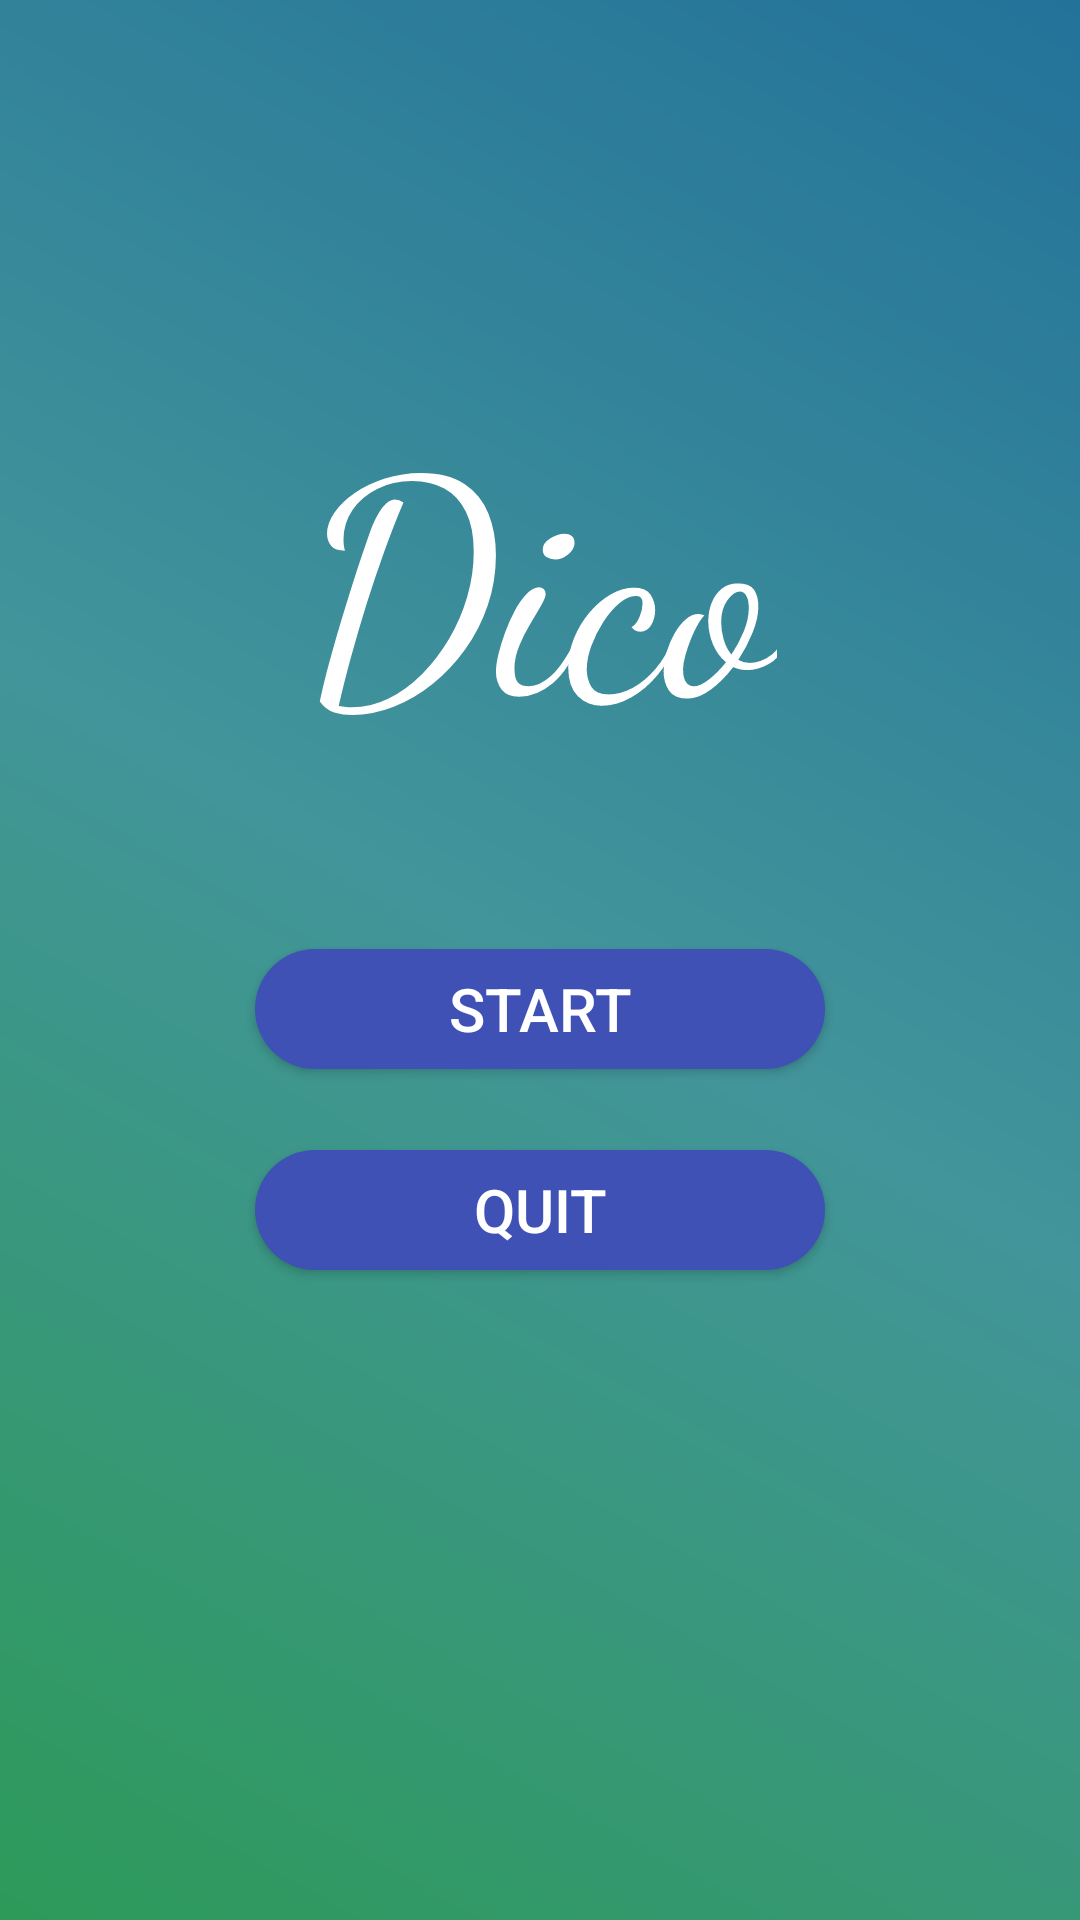

Reconstruct the res/layout file that produces this screen, plus the resources it refers to.
<!-- AndroidManifest.xml: application theme AppTheme -->
<!-- res/layout/activity_main.xml -->
<RelativeLayout xmlns:android="http://schemas.android.com/apk/res/android"
    xmlns:tools="http://schemas.android.com/tools"
    android:layout_width="match_parent"
    android:layout_height="match_parent"
    android:background="@drawable/bg_gradient"
    android:orientation="vertical" >

    
    <TextView
        android:layout_width="wrap_content"
        android:layout_height="wrap_content"
        android:text="@string/app_name"
        android:textColor="@color/white"
        android:textSize="100dp"
        android:fontFamily="cursive"
        android:layout_alignParentTop="true"
        android:layout_centerHorizontal="true"
        android:layout_marginTop="120dp"
        android:id="@+id/textView" />

    
    <Button
        android:id="@+id/btnStart"
        android:layout_width="190dp"
        android:layout_height="40dp"
        android:text="@string/start"
        android:background="@drawable/pill_bg"
        android:layout_below="@+id/textView"
        android:layout_centerHorizontal="true"
        android:layout_marginTop="58dp"
        android:textSize="20dp"/>
    <Button
        android:id="@+id/btnQuit"
        android:layout_width="190dp"
        android:layout_height="40dp"
        android:text="@string/quit"
        android:background="@drawable/pill_bg"
        android:layout_marginTop="27dp"
        android:layout_below="@+id/btnStart"
        android:layout_alignLeft="@+id/btnStart"
        android:layout_alignStart="@+id/btnStart"
        android:textSize="20dp"/>
</RelativeLayout>
<!-- resources referenced by this layout -->
<resources>
  <color name="white">#ffffffff</color>
  <!-- drawable bg_gradient (drawable) -->
  <?xml version="1.0" encoding="UTF-8"?>
  <shape xmlns:android="http://schemas.android.com/apk/res/android"
      android:shape="rectangle" >
  
      <gradient
          android:angle="45"
          android:endColor="@color/bg_gradient_end"
          android:centerColor="@color/bg_gradient_center"
          android:startColor="@color/bg_gradient_start"
          android:type="linear" />
  </shape>
  <!-- drawable pill_bg (drawable) -->
  <?xml version="1.0" encoding="utf-8"?>
  <shape xmlns:android="http://schemas.android.com/apk/res/android"
      android:dither="true"
      android:shape="rectangle">
  
      <corners android:radius="200dp"/>
  
      <solid android:color="@color/colorPrimary"/>
  
      <size
          android:width="300dp"
          android:height="50dp"/>
  
  </shape>
  <string name="app_name">Dico</string>
  <string name="quit">Quit</string>
  <string name="start">Start</string>
  <style name="AppTheme" parent="Theme.AppCompat.NoActionBar">
          
          <item name="colorPrimary">@color/colorPrimary</item>
          <item name="colorPrimaryDark">@color/colorPrimaryDark</item>
          <item name="colorAccent">@color/colorAccent</item>
      </style>
  <color name="bg_gradient_end">#ff23729a</color>
  <color name="bg_gradient_center">#ff42959a</color>
  <color name="bg_gradient_start">#ff2d9a59</color>
  <color name="colorPrimary">#3F51B5</color>
  <color name="colorPrimaryDark">#303F9F</color>
  <color name="colorAccent">#FF4081</color>
</resources>
